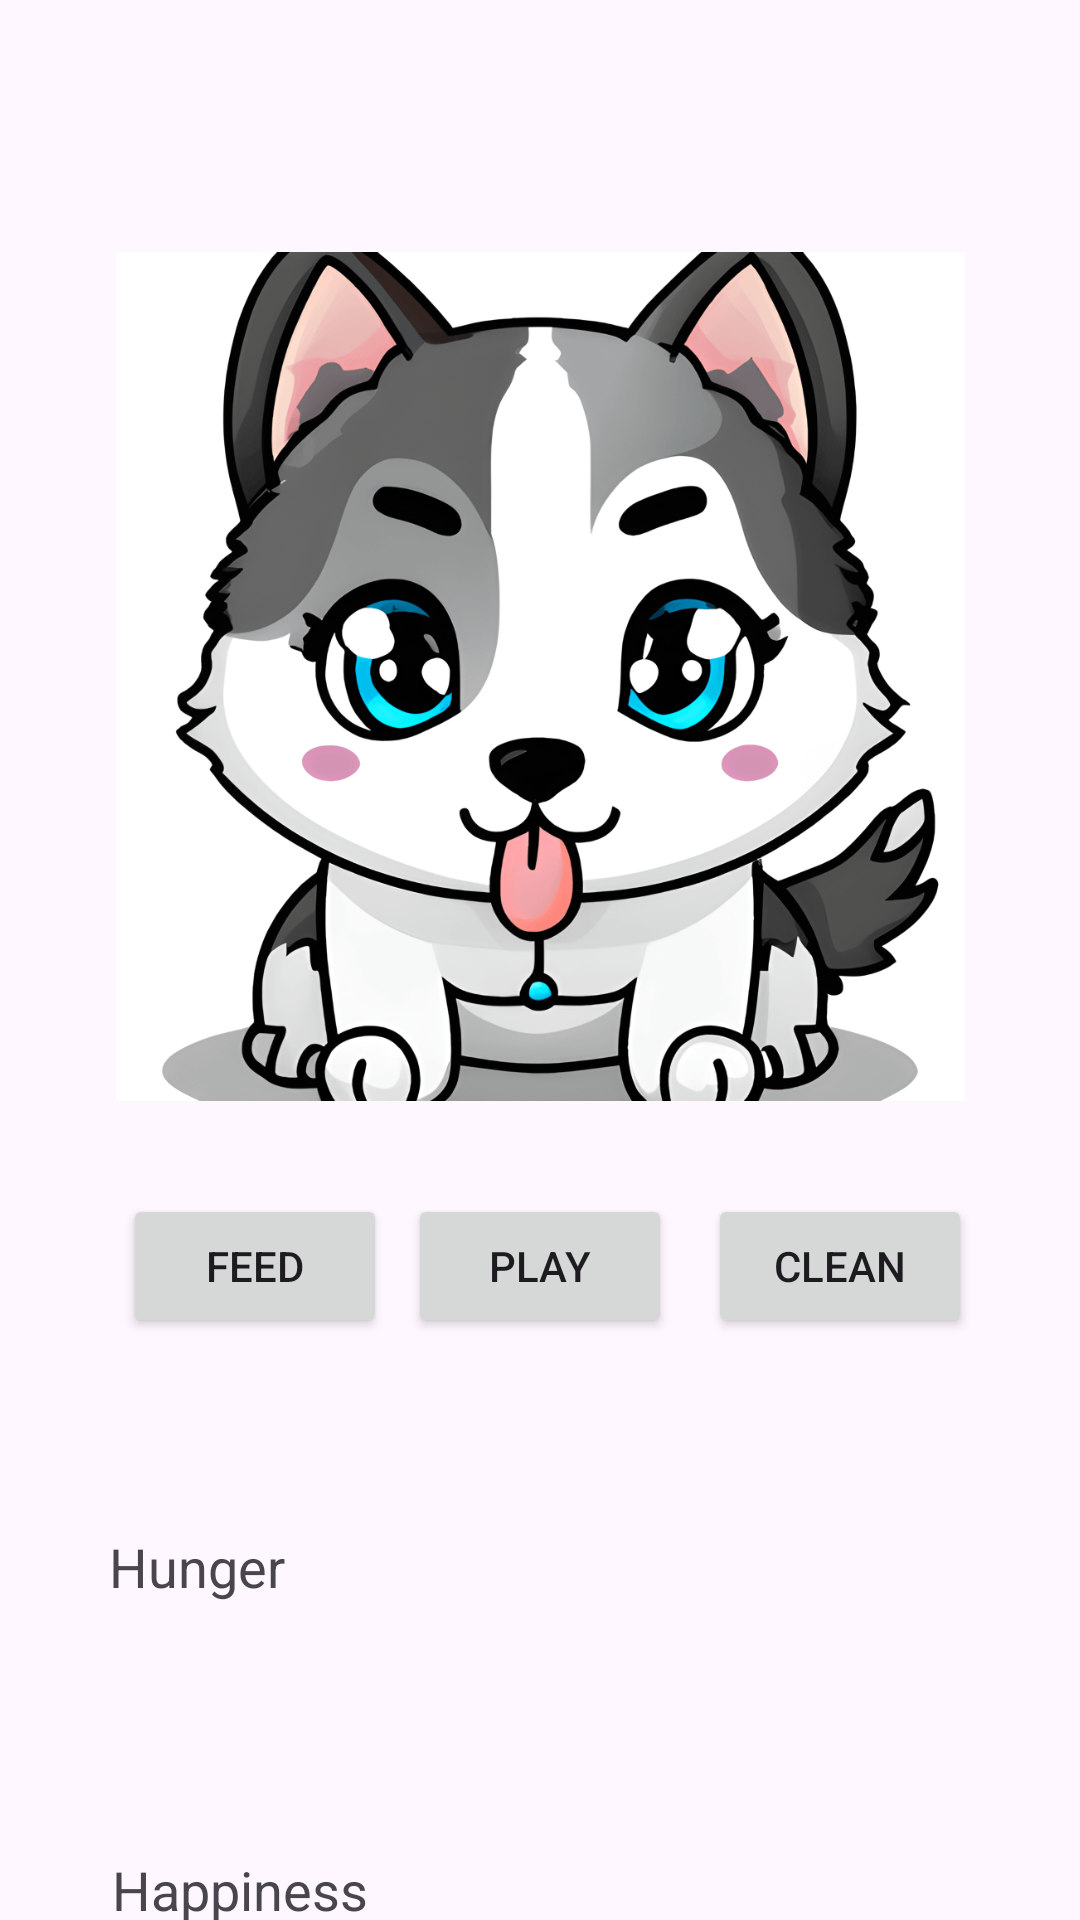

Here is an Android app screen rendered from its layout file. Give the layout XML and the strings, colors and styles it references.
<!-- AndroidManifest.xml: application theme Theme.Imad2 -->
<!-- res/layout/activity_main2.xml -->
<?xml version="1.0" encoding="utf-8"?>
<androidx.constraintlayout.widget.ConstraintLayout xmlns:android="http://schemas.android.com/apk/res/android"
    xmlns:app="http://schemas.android.com/apk/res-auto"
    xmlns:tools="http://schemas.android.com/tools"
    android:id="@+id/main"
    android:layout_width="match_parent"
    android:layout_height="match_parent"
    tools:context=".MainActivity2">

    <Button
        android:id="@+id/button7"
        android:layout_width="wrap_content"
        android:layout_height="wrap_content"
        android:layout_marginTop="31dp"
        android:layout_marginEnd="36dp"
        android:text="@string/clean1"
        app:layout_constraintEnd_toEndOf="parent"
        app:layout_constraintTop_toBottomOf="@+id/imageView3"
        tools:ignore="DuplicateSpeakableTextCheck" />

    <ImageView
        android:id="@+id/imageView3"
        android:layout_width="284dp"
        android:layout_height="283dp"
        android:layout_marginStart="64dp"
        android:layout_marginTop="84dp"
        android:layout_marginEnd="64dp"
        app:layout_constraintEnd_toEndOf="parent"
        app:layout_constraintStart_toStartOf="parent"
        app:layout_constraintTop_toTopOf="parent"
        app:srcCompat="@drawable/husk"
        android:contentDescription="@string/husk" />

    <Button
        android:id="@+id/button5"
        android:layout_width="wrap_content"
        android:layout_height="wrap_content"
        android:layout_marginStart="41dp"
        android:layout_marginTop="31dp"
        android:text="@string/feed1"
        app:layout_constraintStart_toStartOf="parent"
        app:layout_constraintTop_toBottomOf="@+id/imageView3" />

    <Button
        android:id="@+id/button6"
        android:layout_width="wrap_content"
        android:layout_height="wrap_content"
        android:layout_marginStart="33dp"
        android:layout_marginTop="31dp"
        android:layout_marginEnd="38dp"
        android:text="@string/play1"
        app:layout_constraintEnd_toStartOf="@+id/button7"
        app:layout_constraintStart_toEndOf="@+id/button5"
        app:layout_constraintTop_toBottomOf="@+id/imageView3" />

    <TextView
        android:id="@+id/textView2"
        android:layout_width="wrap_content"
        android:layout_height="wrap_content"
        android:layout_marginStart="62dp"
        android:layout_marginTop="64dp"
        android:layout_marginEnd="291dp"
        android:text="@string/hunger"
        android:textAppearance="@style/TextAppearance.AppCompat.Medium"
        app:layout_constraintEnd_toEndOf="parent"
        app:layout_constraintStart_toStartOf="parent"
        app:layout_constraintTop_toBottomOf="@+id/button5" />

    <TextView
        android:id="@+id/textView3"
        android:layout_width="wrap_content"
        android:layout_height="wrap_content"
        android:layout_marginStart="62dp"
        android:layout_marginTop="28dp"
        android:layout_marginEnd="304dp"
        android:text="@string/clean2"
        android:textAppearance="@style/TextAppearance.AppCompat.Medium"
        app:layout_constraintEnd_toEndOf="parent"
        app:layout_constraintStart_toStartOf="parent"
        app:layout_constraintTop_toBottomOf="@+id/textView2" />

    <TextView
        android:id="@+id/textView4"
        android:layout_width="wrap_content"
        android:layout_height="wrap_content"
        android:layout_marginStart="63dp"
        android:layout_marginTop="31dp"
        android:layout_marginEnd="263dp"
        android:text="@string/happiness"
        android:textAppearance="@style/TextAppearance.AppCompat.Medium"
        app:layout_constraintEnd_toEndOf="parent"
        app:layout_constraintStart_toStartOf="parent"
        app:layout_constraintTop_toBottomOf="@+id/textView3" />

    <TextView
        android:id="@+id/textView5"
        android:layout_width="63dp"
        android:layout_height="24dp"
        android:layout_marginStart="192dp"
        android:layout_marginTop="64dp"
        android:layout_marginEnd="41dp"
        app:layout_constraintEnd_toEndOf="parent"
        app:layout_constraintHorizontal_bias="1.0"
        app:layout_constraintStart_toEndOf="@+id/textView2"
        app:layout_constraintTop_toBottomOf="@+id/button7" />

    <TextView
        android:id="@+id/textView6"
        android:layout_width="53dp"
        android:layout_height="26dp"
        android:layout_marginStart="205dp"
        android:layout_marginTop="32dp"
        android:layout_marginEnd="41dp"
        app:layout_constraintEnd_toEndOf="parent"
        app:layout_constraintHorizontal_bias="0.0"
        app:layout_constraintStart_toEndOf="@+id/textView3"
        app:layout_constraintTop_toBottomOf="@+id/textView5" />

    <TextView
        android:id="@+id/textView7"
        android:layout_width="62dp"
        android:layout_height="21dp"
        android:layout_marginStart="160dp"
        android:layout_marginTop="28dp"
        android:layout_marginEnd="45dp"
        app:layout_constraintEnd_toEndOf="parent"
        app:layout_constraintHorizontal_bias="0.0"
        app:layout_constraintStart_toEndOf="@+id/textView4"
        app:layout_constraintTop_toBottomOf="@+id/textView6" />

    <TextView
        android:id="@+id/textView8"
        android:layout_width="130dp"
        android:layout_height="43dp"
        android:layout_marginStart="140dp"
        android:layout_marginTop="12dp"
        android:layout_marginEnd="141dp"
        android:textAppearance="@style/TextAppearance.AppCompat.Medium"
        app:layout_constraintEnd_toEndOf="parent"
        app:layout_constraintStart_toStartOf="parent"
        app:layout_constraintTop_toBottomOf="@+id/textView4" />
</androidx.constraintlayout.widget.ConstraintLayout>
<!-- resources referenced by this layout -->
<resources>
  <!-- drawable husk: png bitmap (drawable, 207209 bytes) -->
  <string name="clean1">Clean</string>
  <string name="clean2">Clean</string>
  <string name="feed1">Feed</string>
  <string name="happiness">Happiness</string>
  <string name="hunger">Hunger</string>
  <string name="husk">TODO</string>
  <string name="play1">Play</string>
  <style name="Theme.Imad2" parent="Base.Theme.Imad2" />
  <style name="Base.Theme.Imad2" parent="Theme.Material3.DayNight.NoActionBar">
          
          
      </style>
</resources>
